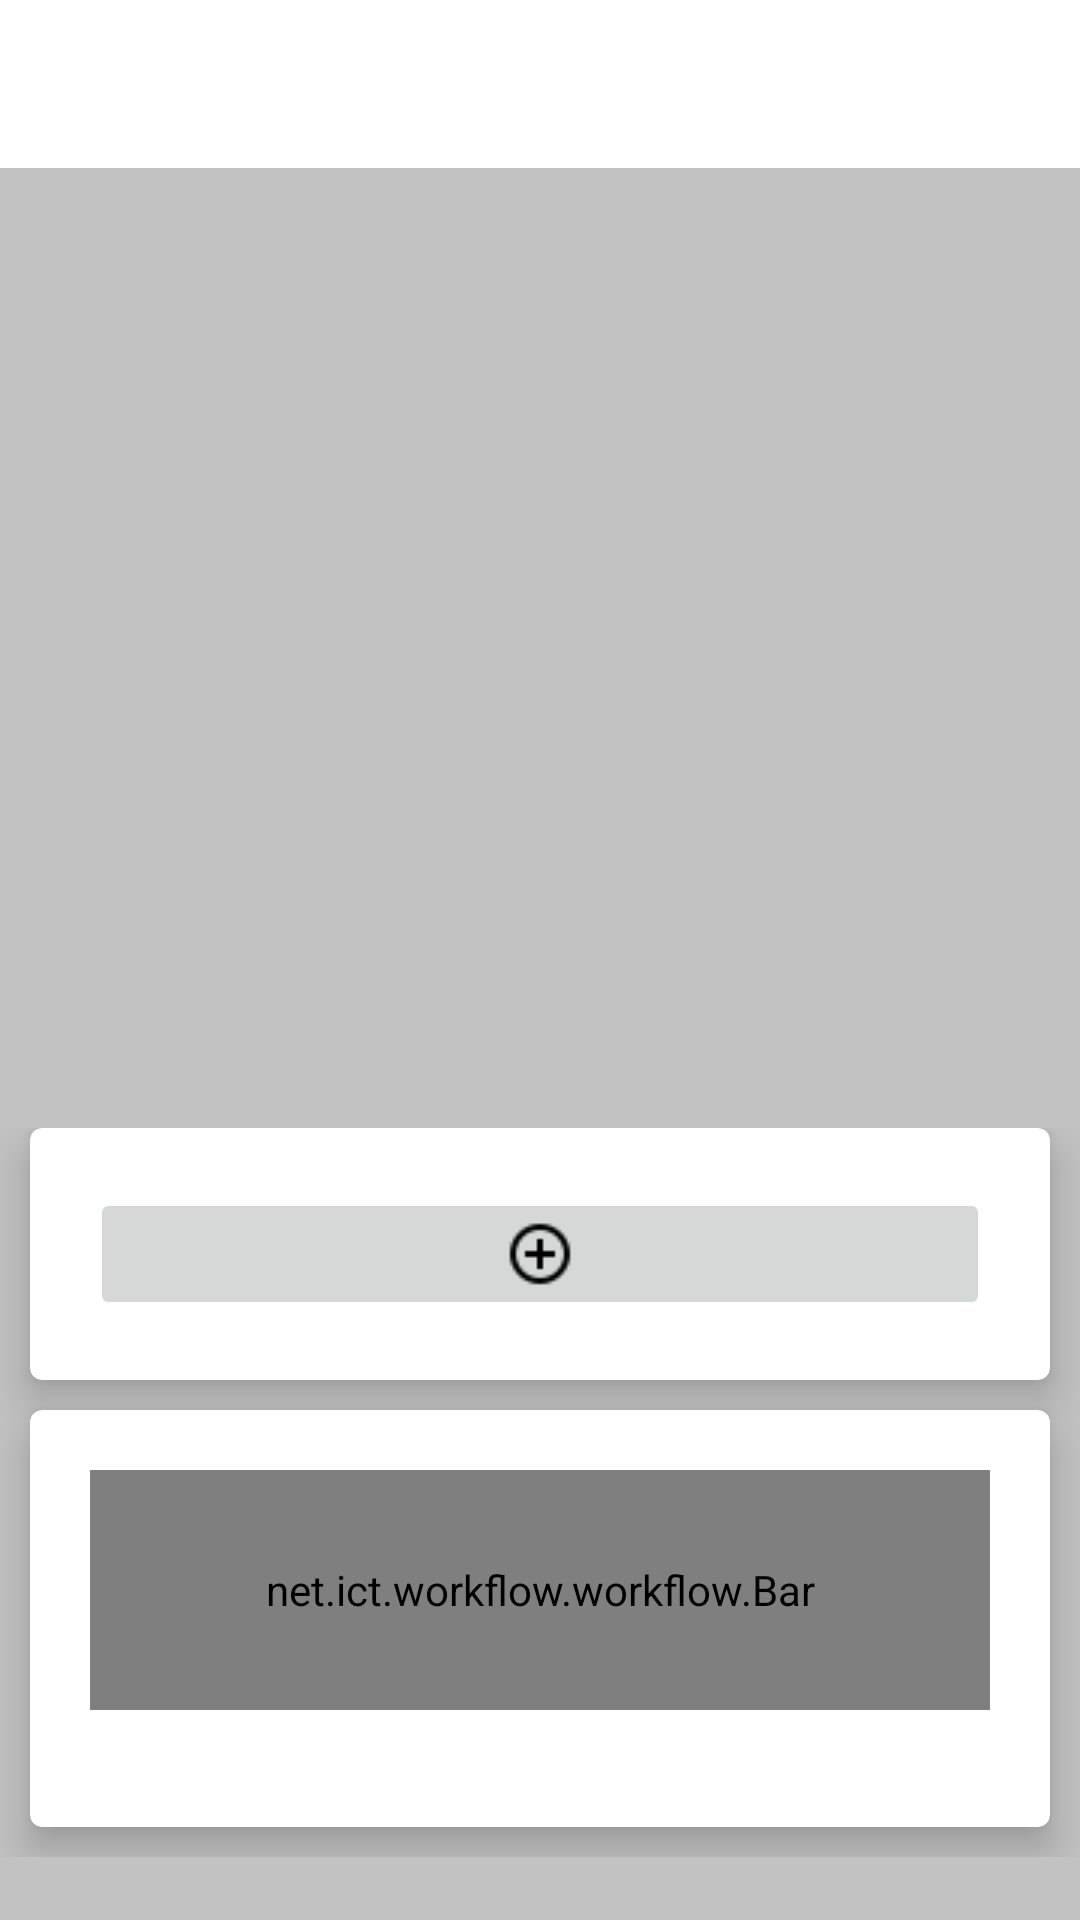

Layout XML and referenced resources for this Android screen:
<!-- AndroidManifest.xml: application theme AppTheme -->
<!-- res/layout/badge_times.xml -->
<?xml version="1.0" encoding="utf-8"?>
<LinearLayout
    xmlns:android="http://schemas.android.com/apk/res/android"
    xmlns:tools="http://schemas.android.com/tools"
    android:layout_width="match_parent"
    android:layout_height="match_parent"
    android:orientation="vertical"
    android:background="@color/colorPrimaryBackground">

    <include
        android:id="@+id/app_bar"
        layout="@layout/app_bar" />

    <ScrollView
        android:layout_width="match_parent"
        android:layout_height="300dp"
        android:layout_gravity="top"
        android:layout_marginTop="@dimen/marginCardView"
        android:layout_marginBottom="@dimen/marginCardView">
        <android.support.v7.widget.RecyclerView
            android:id="@+id/badge_times"
            android:layout_width="match_parent"
            android:layout_height="0dp"
            android:orientation="vertical" />
    </ScrollView>

    <LinearLayout
        android:layout_width="match_parent"
        android:layout_height="wrap_content"
        android:orientation="vertical"
        android:layout_gravity="bottom">

    <android.support.v7.widget.CardView
        xmlns:android="http://schemas.android.com/apk/res/android"
        xmlns:card_view="http://schemas.android.com/apk/res-auto"
        android:id="@+id/addButtonCardView"
        android:layout_gravity="bottom"
        card_view:contentPadding="20dp"
        card_view:cardMaxElevation="10dp"
        card_view:cardElevation="8dp"
        android:layout_width="match_parent"
        android:layout_height="wrap_content"
        android:layout_marginLeft="10dp"
        android:layout_marginRight="10dp"
        android:layout_marginBottom="10dp"
        card_view:cardCornerRadius="4dp" >

        <ImageButton
            android:layout_width="match_parent"
            android:layout_height="wrap_content"
            android:src="@drawable/plus"
            android:id="@+id/addButton"/>

    </android.support.v7.widget.CardView>

    <android.support.v7.widget.CardView
        xmlns:android="http://schemas.android.com/apk/res/android"
        xmlns:card_view="http://schemas.android.com/apk/res-auto"
        android:id="@+id/card_view"
        android:layout_gravity="bottom"
        card_view:contentPadding="20dp"
        card_view:cardMaxElevation="10dp"
        card_view:cardElevation="8dp"
        android:layout_width="match_parent"
        android:layout_height="wrap_content"
        android:layout_marginLeft="10dp"
        android:layout_marginRight="10dp"
        android:layout_marginBottom="10dp"
        card_view:cardCornerRadius="4dp" >

        <LinearLayout
            android:layout_width="match_parent"
            android:layout_height="wrap_content"
            android:orientation="vertical">

            <include
                android:id="@+id/barDay"
                layout="@layout/bar"
                android:layout_width="match_parent"
                android:layout_height="80dp" />

            <TextView
                android:id="@+id/cardViewTitle"
                android:layout_width="match_parent"
                android:layout_height="0dp"
                android:text=""
                android:textAlignment="center"
                android:layout_weight="10"/>

        </LinearLayout>

    </android.support.v7.widget.CardView>
    </LinearLayout>



</LinearLayout>
<!-- res/layout/app_bar.xml (included above) -->
<?xml version="1.0" encoding="utf-8"?>
<android.support.v7.widget.Toolbar xmlns:android="http://schemas.android.com/apk/res/android"
    xmlns:tools="http://schemas.android.com/tools"
    android:layout_width="match_parent"
    android:layout_height="wrap_content"
    android:background="@color/colorPrimary">
</android.support.v7.widget.Toolbar>
<!-- res/layout/bar.xml (included above) -->
<?xml version="1.0" encoding="utf-8"?>
<net.ict.workflow.workflow.Bar
    xmlns:android="http://schemas.android.com/apk/res/android"
    android:orientation="vertical" android:layout_width="fill_parent"
    android:layout_height="fill_parent"
    android:id="@+id/app_bar_main">
    <LinearLayout xmlns:android="http://schemas.android.com/apk/res/android"
        android:orientation="horizontal" android:layout_width="fill_parent"
        android:layout_height="wrap_content" android:weightSum="90"
        android:maxHeight="10dp">
        <TextView
            android:layout_width="match_parent"
            android:layout_height="wrap_content"
            android:layout_weight="30"
            android:id="@+id/app_bar_textleft"/>
        <TextView
            android:layout_width="match_parent"
            android:layout_height="wrap_content"
            android:layout_weight="30"
            android:id="@+id/app_bar_textmid"/>
        <TextView
            android:layout_width="match_parent"
            android:layout_height="wrap_content"
            android:layout_weight="30"
            android:id="@+id/app_bar_textright"/>
    </LinearLayout>

    <LinearLayout xmlns:android="http://schemas.android.com/apk/res/android"
        android:orientation="horizontal" android:layout_width="fill_parent"
        android:layout_height="fill_parent" android:weightSum="100"
        android:maxHeight="10dp"
        android:id="@+id/app_bar_bar">
        <LinearLayout android:layout_width="fill_parent"
            android:layout_height="fill_parent"
            android:layout_weight="80"
            android:id="@+id/app_bar_right"
            android:background="@android:color/holo_green_light"
            android:orientation="horizontal">
        </LinearLayout>

        <LinearLayout android:layout_width="fill_parent"
            android:id="@+id/app_bar_left"
            android:layout_height="fill_parent"
            android:layout_weight="20"
            android:background="@android:color/holo_green_light"
            android:clipChildren="false"
            android:orientation="horizontal">
        </LinearLayout>
    </LinearLayout>
</net.ict.workflow.workflow.Bar>
<!-- resources referenced by this layout -->
<resources>
  <color name="colorPrimary">#ffffff</color>
  <color name="colorPrimaryBackground">#c2c2c2</color>
  <dimen name="marginCardView">10dp</dimen>
  <!-- drawable plus: png bitmap (drawable, 444 bytes) -->
  <style name="AppTheme" parent="Theme.AppCompat.Light.NoActionBar">
  
          <item name="colorPrimary">@color/colorPrimary</item>
          <item name="colorPrimaryDark">@color/colorPrimaryDark</item>
          <item name="colorAccent">@color/colorAccent</item>
  
      </style>
  <color name="colorPrimaryDark">#303F9F</color>
  <color name="colorAccent">#FF4081</color>
</resources>
